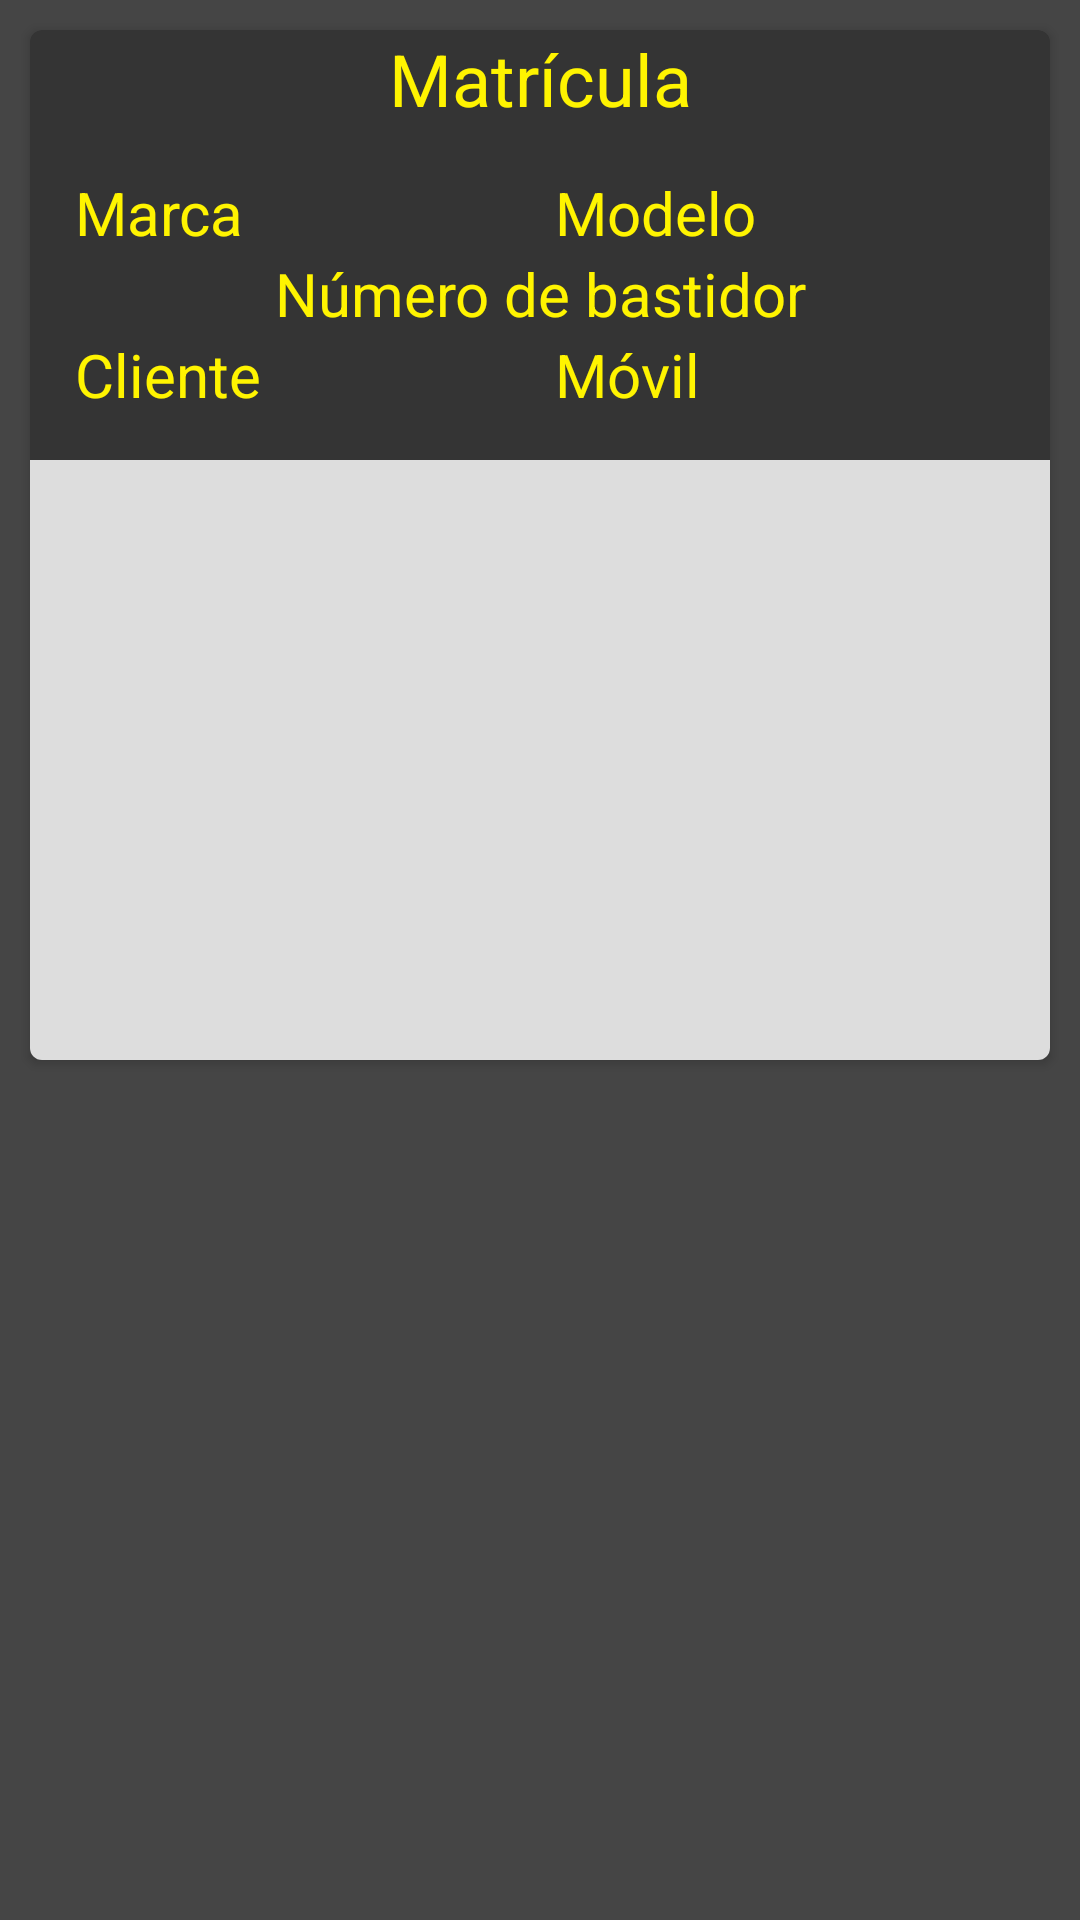

Produce the Android XML layout that renders to this screen, including the resource entries it uses.
<!-- AndroidManifest.xml: application theme AppTheme -->
<!-- res/layout/view_vehiculos.xml -->
<?xml version="1.0" encoding="utf-8"?>
<RelativeLayout xmlns:android="http://schemas.android.com/apk/res/android"
    xmlns:app="http://schemas.android.com/apk/res-auto"
    xmlns:tools="http://schemas.android.com/tools"
    android:layout_width="match_parent"
    android:layout_height="match_parent"
    android:orientation="vertical"
    android:background="#454545">
    <android.support.v7.widget.CardView
        xmlns:card_view="http://schemas.android.com/apk/res-auto"
        android:id="@+id/card_view"
        android:layout_gravity="center"
        android:layout_width="match_parent"
        android:layout_height="wrap_content"
        card_view:cardCornerRadius="4dp"
        card_view:cardBackgroundColor="#343434"
        android:layout_margin="10dp">
        <LinearLayout
            android:layout_width="match_parent"
            android:layout_height="wrap_content"
            android:orientation="vertical">
            <TextView
                android:id="@+id/matricula"
                android:layout_width="match_parent"
                android:layout_height="wrap_content"
                android:layout_weight="1"
                android:textSize="24dp"
                android:textColor="#FFF400"
                android:gravity="center"
                android:text="Matrícula"
                android:layout_marginHorizontal="5dp"/>
            <android.support.v7.widget.LinearLayoutCompat
                android:layout_width="match_parent"
                android:layout_height="wrap_content"
                android:orientation="horizontal"
                android:layout_marginHorizontal="5dp"
                android:layout_marginVertical="10dp">


                <android.support.v7.widget.LinearLayoutCompat
                    android:layout_width="match_parent"
                    android:layout_height="wrap_content"
                    android:orientation="vertical"
                    android:layout_margin="5dp"
                    android:layout_weight="1">
                    <LinearLayout
                        android:layout_width="match_parent"
                        android:layout_height="match_parent"
                        android:layout_weight="1"
                        android:orientation="horizontal">
                        <TextView
                            android:id="@+id/marca"
                            android:text="Marca"
                            android:textColor="#FFF400"
                            android:layout_width="match_parent"
                            android:layout_height="wrap_content"
                            android:layout_weight="1"
                            android:textSize="20dp"
                            android:layout_marginHorizontal="5dp"/>
                        <TextView
                            android:id="@+id/modelo"
                            android:layout_width="match_parent"
                            android:layout_height="wrap_content"
                            android:layout_weight="1"
                            android:text="Modelo"
                            android:textColor="#FFF400"
                            android:textSize="20dp"
                            android:layout_marginHorizontal="5dp"/>
                    </LinearLayout>
                    <LinearLayout
                        android:layout_width="match_parent"
                        android:layout_height="match_parent"
                        android:layout_weight="1"
                        android:orientation="horizontal">
                        <TextView
                            android:id="@+id/num_bastidor"
                            android:text="Número de bastidor"
                            android:textColor="#FFF400"
                            android:layout_width="match_parent"
                            android:layout_height="wrap_content"
                            android:layout_weight="1"
                            android:textSize="20dp"
                            android:gravity="center"
                            android:layout_marginHorizontal="5dp"/>

                    </LinearLayout>
                    <LinearLayout
                        android:layout_width="match_parent"
                        android:layout_height="match_parent"
                        android:layout_weight="1"
                        android:orientation="horizontal">
                        <TextView
                            android:id="@+id/cliente"
                            android:text="Cliente"
                            android:textColor="#FFF400"
                            android:layout_width="match_parent"
                            android:layout_height="wrap_content"
                            android:layout_weight="1"
                            android:textSize="20dp"
                            android:layout_marginHorizontal="5dp"/>
                        <TextView
                            android:id="@+id/movil"
                            android:layout_width="match_parent"
                            android:layout_height="wrap_content"
                            android:layout_weight="1"
                            android:text="Móvil"
                            android:textColor="#FFF400"
                            android:textSize="20dp"
                            android:layout_marginHorizontal="5dp"/>
                    </LinearLayout>


                </android.support.v7.widget.LinearLayoutCompat>

            </android.support.v7.widget.LinearLayoutCompat>
            <ImageView
                android:id="@+id/foto"
                android:layout_width="match_parent"
                android:layout_height="200dp"
                android:layout_weight="2"
                android:background="#ddd"
                android:src="@drawable/coche"/>
        </LinearLayout>



    </android.support.v7.widget.CardView>





</RelativeLayout>
<!-- resources referenced by this layout -->
<resources>
  <style name="AppTheme" parent="Theme.AppCompat.Light.DarkActionBar">
          
          <item name="colorPrimary">#343434</item>
          <item name="colorPrimaryDark">#343434</item>
          <item name="colorAccent">#454545</item>
          <item name="android:textColor">#454545</item>
      </style>
</resources>
